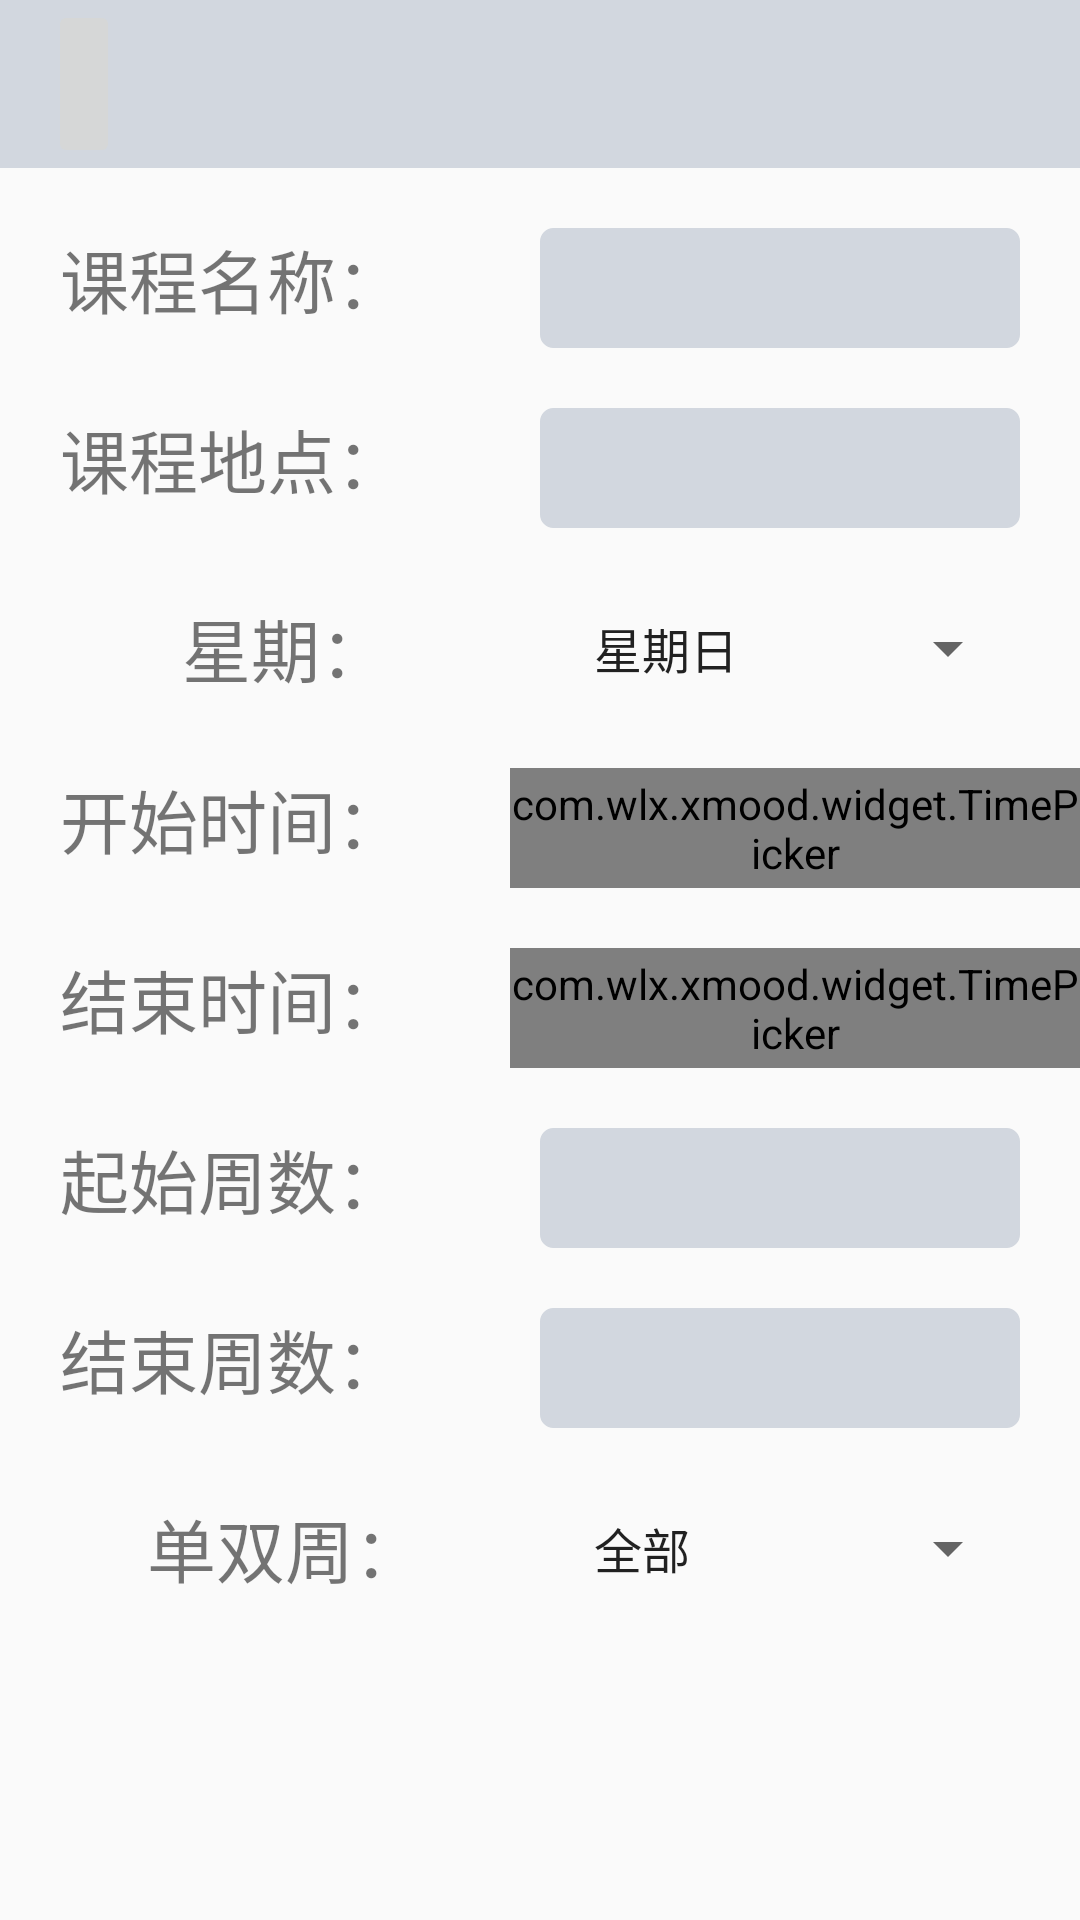

Android layout source for this screen:
<!-- AndroidManifest.xml: application theme Theme.XMood -->
<!-- res/layout/activity_schedule_edit.xml -->
<?xml version="1.0" encoding="utf-8"?>
<androidx.constraintlayout.widget.ConstraintLayout xmlns:android="http://schemas.android.com/apk/res/android"
    xmlns:tools="http://schemas.android.com/tools"
    android:layout_width="match_parent"
    android:layout_height="match_parent"
    xmlns:app="http://schemas.android.com/apk/res-auto"
    tools:context=".ui.schedule.edit.ScheduleEditActivity">

    <androidx.appcompat.widget.Toolbar
        android:id="@+id/toolbar_schedule_edit"
        android:layout_width="match_parent"
        android:layout_height="?attr/actionBarSize"
        android:background="@color/light_gray"
        android:theme="@style/ThemeOverlay.AppCompat.DayNight.ActionBar"
        app:layout_constraintTop_toTopOf="parent"
        app:layout_scrollFlags="scroll|enterAlways|snap"
        app:popupTheme="@style/ThemeOverlay.AppCompat.Light">

        <ImageButton
            android:id="@+id/change_pw_back_btn"
            android:layout_width="wrap_content"
            android:layout_height="match_parent"
            android:layout_gravity="left"
            android:src="@drawable/ic_back_24" />

        <TextView
            android:id="@+id/schedule_edit_title"
            android:layout_width="wrap_content"
            android:layout_height="match_parent"
            android:layout_gravity="center"
            android:gravity="center"
            android:text=""
            android:textSize="25sp"
            android:textStyle="bold" />

    </androidx.appcompat.widget.Toolbar>

    <TextView
        android:id="@+id/schedule_edit_name"
        android:layout_width="150dp"
        android:layout_height="40dp"
        app:layout_constraintTop_toBottomOf="@id/toolbar_schedule_edit"
        android:layout_marginTop="20dp"
        app:layout_constraintLeft_toLeftOf="parent"
        android:text="课程名称："
        android:textSize="23sp"
        android:layout_marginStart="20dp" />

    <EditText
        android:id="@+id/schedule_edit_name_text"
        android:layout_width="0dp"
        android:layout_height="40dp"
        android:paddingHorizontal="10dp"
        app:layout_constraintTop_toTopOf="@id/schedule_edit_name"
        app:layout_constraintRight_toRightOf="parent"
        app:layout_constraintLeft_toRightOf="@id/schedule_edit_name"
        android:layout_marginStart="10dp"
        android:layout_marginEnd="20dp"
        android:maxLines="1"
        android:inputType="text"
        android:background="@drawable/sign_edit_text" />

    <TextView
        android:id="@+id/schedule_edit_location"
        android:layout_width="150dp"
        android:layout_height="40dp"
        app:layout_constraintTop_toBottomOf="@id/schedule_edit_name"
        android:layout_marginTop="20dp"
        app:layout_constraintLeft_toLeftOf="parent"
        android:text="课程地点："
        android:textSize="23sp"
        android:layout_marginStart="20dp" />

    <EditText
        android:id="@+id/schedule_edit_location_text"
        android:layout_width="0dp"
        android:layout_height="40dp"
        android:paddingHorizontal="10dp"
        app:layout_constraintTop_toTopOf="@id/schedule_edit_location"
        app:layout_constraintRight_toRightOf="parent"
        app:layout_constraintLeft_toRightOf="@id/schedule_edit_location"
        android:layout_marginStart="10dp"
        android:layout_marginEnd="20dp"
        android:maxLines="1"
        android:inputType="text"
        android:background="@drawable/sign_edit_text" />

    <TextView
        android:id="@+id/schedule_edit_weekDay"
        android:layout_width="150dp"
        android:layout_height="40dp"
        app:layout_constraintTop_toBottomOf="@id/schedule_edit_location"
        android:layout_marginTop="20dp"
        app:layout_constraintLeft_toLeftOf="parent"
        android:text="星期："
        android:gravity="center"
        android:textSize="23sp"
        android:layout_marginStart="20dp" />

    <Spinner
        android:id="@+id/schedule_edit_weekDay_spin"
        android:layout_width="150dp"
        android:layout_height="40dp"
        app:layout_constraintTop_toTopOf="@id/schedule_edit_weekDay"
        app:layout_constraintLeft_toRightOf="@id/schedule_edit_weekDay"
        android:layout_marginStart="20dp"
        android:entries="@array/weekday_spinner_items" />

    <TextView
        android:id="@+id/schedule_edit_start_time"
        android:layout_width="150dp"
        android:layout_height="40dp"
        app:layout_constraintTop_toBottomOf="@id/schedule_edit_weekDay"
        android:layout_marginTop="20dp"
        app:layout_constraintLeft_toLeftOf="parent"
        android:text="开始时间："
        android:textSize="23sp"
        android:layout_marginStart="20dp" />

    <com.wlx.xmood.widget.TimePicker
        android:id="@+id/schedule_edit_start_time_edit"
        android:layout_width="0dp"
        android:layout_height="40dp"
        app:layout_constraintTop_toTopOf="@id/schedule_edit_start_time"
        app:layout_constraintLeft_toRightOf="@id/schedule_edit_start_time"
        app:layout_constraintRight_toRightOf="parent"
        android:text="点击此处选择时间"
        android:gravity="center"
        android:focusable="false" />

    <TextView
        android:id="@+id/schedule_edit_end_time"
        android:layout_width="150dp"
        android:layout_height="40dp"
        app:layout_constraintTop_toBottomOf="@id/schedule_edit_start_time"
        android:layout_marginTop="20dp"
        app:layout_constraintLeft_toLeftOf="parent"
        android:text="结束时间："
        android:textSize="23sp"
        android:layout_marginStart="20dp" />

    <com.wlx.xmood.widget.TimePicker
        android:id="@+id/schedule_edit_end_time_edit"
        android:layout_width="0dp"
        android:layout_height="40dp"
        app:layout_constraintTop_toTopOf="@id/schedule_edit_end_time"
        app:layout_constraintLeft_toRightOf="@id/schedule_edit_start_time"
        app:layout_constraintRight_toRightOf="parent"
        android:text="点击此处选择时间"
        android:gravity="center"
        android:focusable="false" />

    <TextView
        android:id="@+id/schedule_edit_start_week"
        android:layout_width="150dp"
        android:layout_height="40dp"
        app:layout_constraintTop_toBottomOf="@id/schedule_edit_end_time"
        android:layout_marginTop="20dp"
        app:layout_constraintLeft_toLeftOf="parent"
        android:text="起始周数："
        android:textSize="23sp"
        android:layout_marginStart="20dp" />

    <EditText
        android:id="@+id/schedule_edit_start_week_edit"
        android:layout_width="0dp"
        android:layout_height="40dp"
        android:paddingHorizontal="10dp"
        app:layout_constraintTop_toTopOf="@id/schedule_edit_start_week"
        app:layout_constraintRight_toRightOf="parent"
        app:layout_constraintLeft_toRightOf="@id/schedule_edit_name"
        android:layout_marginStart="10dp"
        android:layout_marginEnd="20dp"
        android:maxLines="1"
        android:maxLength="2"
        android:inputType="number"
        android:background="@drawable/sign_edit_text" />

    <TextView
        android:id="@+id/schedule_edit_end_week"
        android:layout_width="150dp"
        android:layout_height="40dp"
        app:layout_constraintTop_toBottomOf="@id/schedule_edit_start_week"
        android:layout_marginTop="20dp"
        app:layout_constraintLeft_toLeftOf="parent"
        android:text="结束周数："
        android:textSize="23sp"
        android:layout_marginStart="20dp" />

    <EditText
        android:id="@+id/schedule_edit_end_week_edit"
        android:layout_width="0dp"
        android:layout_height="40dp"
        android:paddingHorizontal="10dp"
        app:layout_constraintTop_toTopOf="@id/schedule_edit_end_week"
        app:layout_constraintRight_toRightOf="parent"
        app:layout_constraintLeft_toRightOf="@id/schedule_edit_name"
        android:layout_marginStart="10dp"
        android:layout_marginEnd="20dp"
        android:maxLines="1"
        android:maxLength="2"
        android:inputType="number"
        android:background="@drawable/sign_edit_text" />

    <TextView
        android:id="@+id/schedule_edit_week_type"
        android:layout_width="150dp"
        android:layout_height="40dp"
        app:layout_constraintTop_toBottomOf="@id/schedule_edit_end_week"
        android:layout_marginTop="20dp"
        app:layout_constraintLeft_toLeftOf="parent"
        android:text="单双周："
        android:gravity="center"
        android:textSize="23sp"
        android:layout_marginStart="20dp" />

    <Spinner
        android:id="@+id/schedule_edit_week_type_spin"
        android:layout_width="150dp"
        android:layout_height="40dp"
        app:layout_constraintTop_toBottomOf="@id/schedule_edit_end_week"
        android:layout_marginTop="20dp"
        app:layout_constraintLeft_toRightOf="@id/schedule_edit_week_type"
        android:layout_marginStart="20dp"
        android:entries="@array/week_type" />

</androidx.constraintlayout.widget.ConstraintLayout>
<!-- resources referenced by this layout -->
<resources>
  <string-array name="week_type">
          <item>全部</item>
          <item>单周</item>
          <item>双周</item>
      </string-array>
  <string-array name="weekday_spinner_items">
          <item>星期日</item>
          <item>星期一</item>
          <item>星期二</item>
          <item>星期三</item>
          <item>星期四</item>
          <item>星期五</item>
          <item>星期六</item>
      </string-array>
  <color name="light_gray">#D2D7DF</color>
  <!-- drawable sign_edit_text (drawable) -->
  <?xml version="1.0" encoding="utf-8"?>
  <selector xmlns:android="http://schemas.android.com/apk/res/android">
      <item android:state_window_focused="false" android:drawable="@drawable/sign_edit_unfocused" />
      <item android:state_focused="true" android:drawable="@drawable/sign_edit_focused" />
  </selector>
  <style name="Theme.XMood" parent="Theme.MaterialComponents.DayNight.NoActionBar.Bridge">
          
          <item name="colorPrimary">@color/light_cyan</item>
          <item name="colorPrimaryVariant">@color/light_gray</item>
          <item name="android:statusBarColor">@color/light_gray</item>
          <item name="colorAccent">@color/black</item>
          <item name="colorOnPrimary">@color/black</item>
          <item name="statusBarBackground">@color/black</item>
          
          <item name="colorSecondary">@color/teal_200</item>
          <item name="colorSecondaryVariant">@color/teal_700</item>
          <item name="colorOnSecondary">@color/black</item>
          
          
      </style>
  <!-- drawable sign_edit_unfocused (drawable) -->
  <?xml version="1.0" encoding="utf-8"?>
  <shape xmlns:android="http://schemas.android.com/apk/res/android">
      <solid android:color="@color/light_gray" />
      <corners android:radius="4dip" />
      <stroke
          android:width="1dip"
          android:color="@color/light_gray" />
  </shape>
  <!-- drawable sign_edit_focused (drawable) -->
  <?xml version="1.0" encoding="utf-8"?>
  <shape xmlns:android="http://schemas.android.com/apk/res/android">
      <solid android:color="@color/light_gray" />
      <corners android:radius="10dip" />
      <stroke android:width="2dip"
          android:color="@color/light_cyan"/>
  
  </shape>
  <color name="light_cyan">#CBF3F0</color>
  <color name="black">#FF000000</color>
  <color name="teal_200">#FF03DAC5</color>
  <color name="teal_700">#FF018786</color>
</resources>
